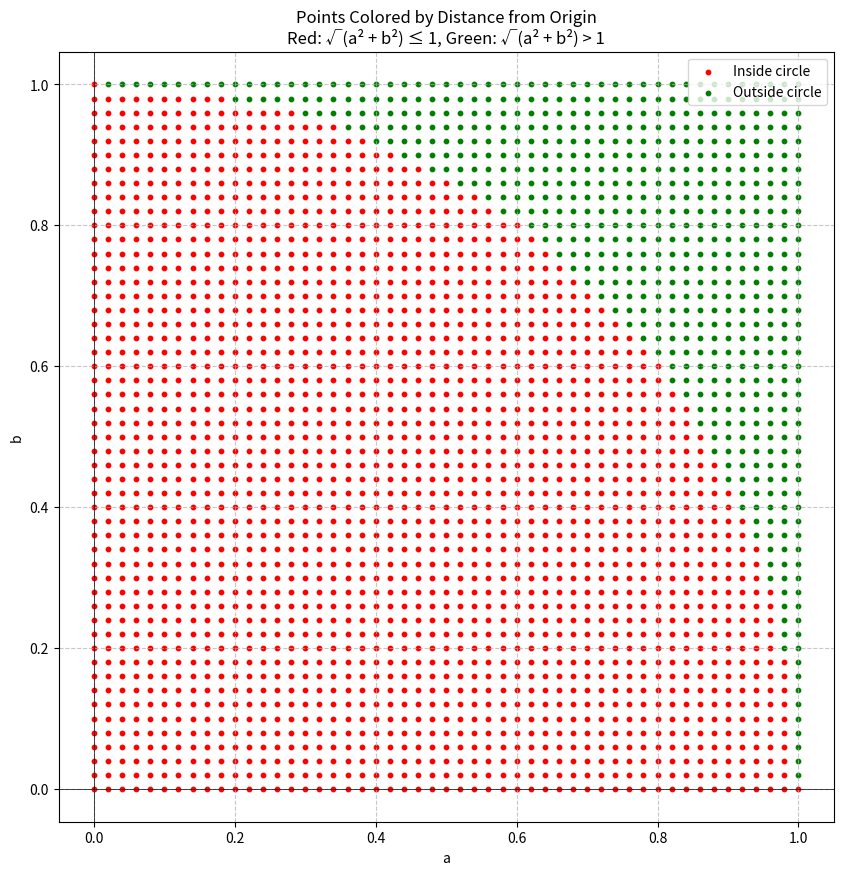

Python code for this plot:
"""
(*) For the second problem, visualize it with turtle (or any other library you like).
Draw an XOY coordinate plane and plot points on this plane.
Color the points that satisfy the condition math.sqrt(a ** 2 + b ** 2) <= 1 red, the rest green.
"""

import numpy as np
import matplotlib.pyplot as plt

step = 0.02
a = np.arange(0, 1 + step, step)
b = np.arange(0, 1 + step, step)

A, B = np.meshgrid(a, b)

distances = np.sqrt(A**2 + B**2)

plt.figure(figsize=(10, 10))

red_points = plt.scatter(A[distances <= 1], B[distances <= 1],
                        c='red', s=10, label='Inside circle')
green_points = plt.scatter(A[distances > 1], B[distances > 1],
                          c='green', s=10, label='Outside circle')

plt.axhline(y=0, color='k', linestyle='-', linewidth=0.5)
plt.axvline(x=0, color='k', linestyle='-', linewidth=0.5)
plt.grid(True, linestyle='--', alpha=0.7)

plt.xlim(-0.1, 1.1)
plt.ylim(-0.1, 1.1)

plt.xlabel('a')
plt.ylabel('b')
plt.title('Points Colored by Distance from Origin\nRed: √(a² + b²) ≤ 1, Green: √(a² + b²) > 1')
plt.legend()

plt.axis('equal')

plt.show()

# This condition actually checks if the point is inside the circle with radius 1. So I just drew quarter of the circle (first quarter of coordinate system).
# I heavily used AI for this task, because I had problems with 'turtle' module.
# This is my first time using 'numpy' and 'matplotlib' modules. Used AI to learn, I hope I did it right.